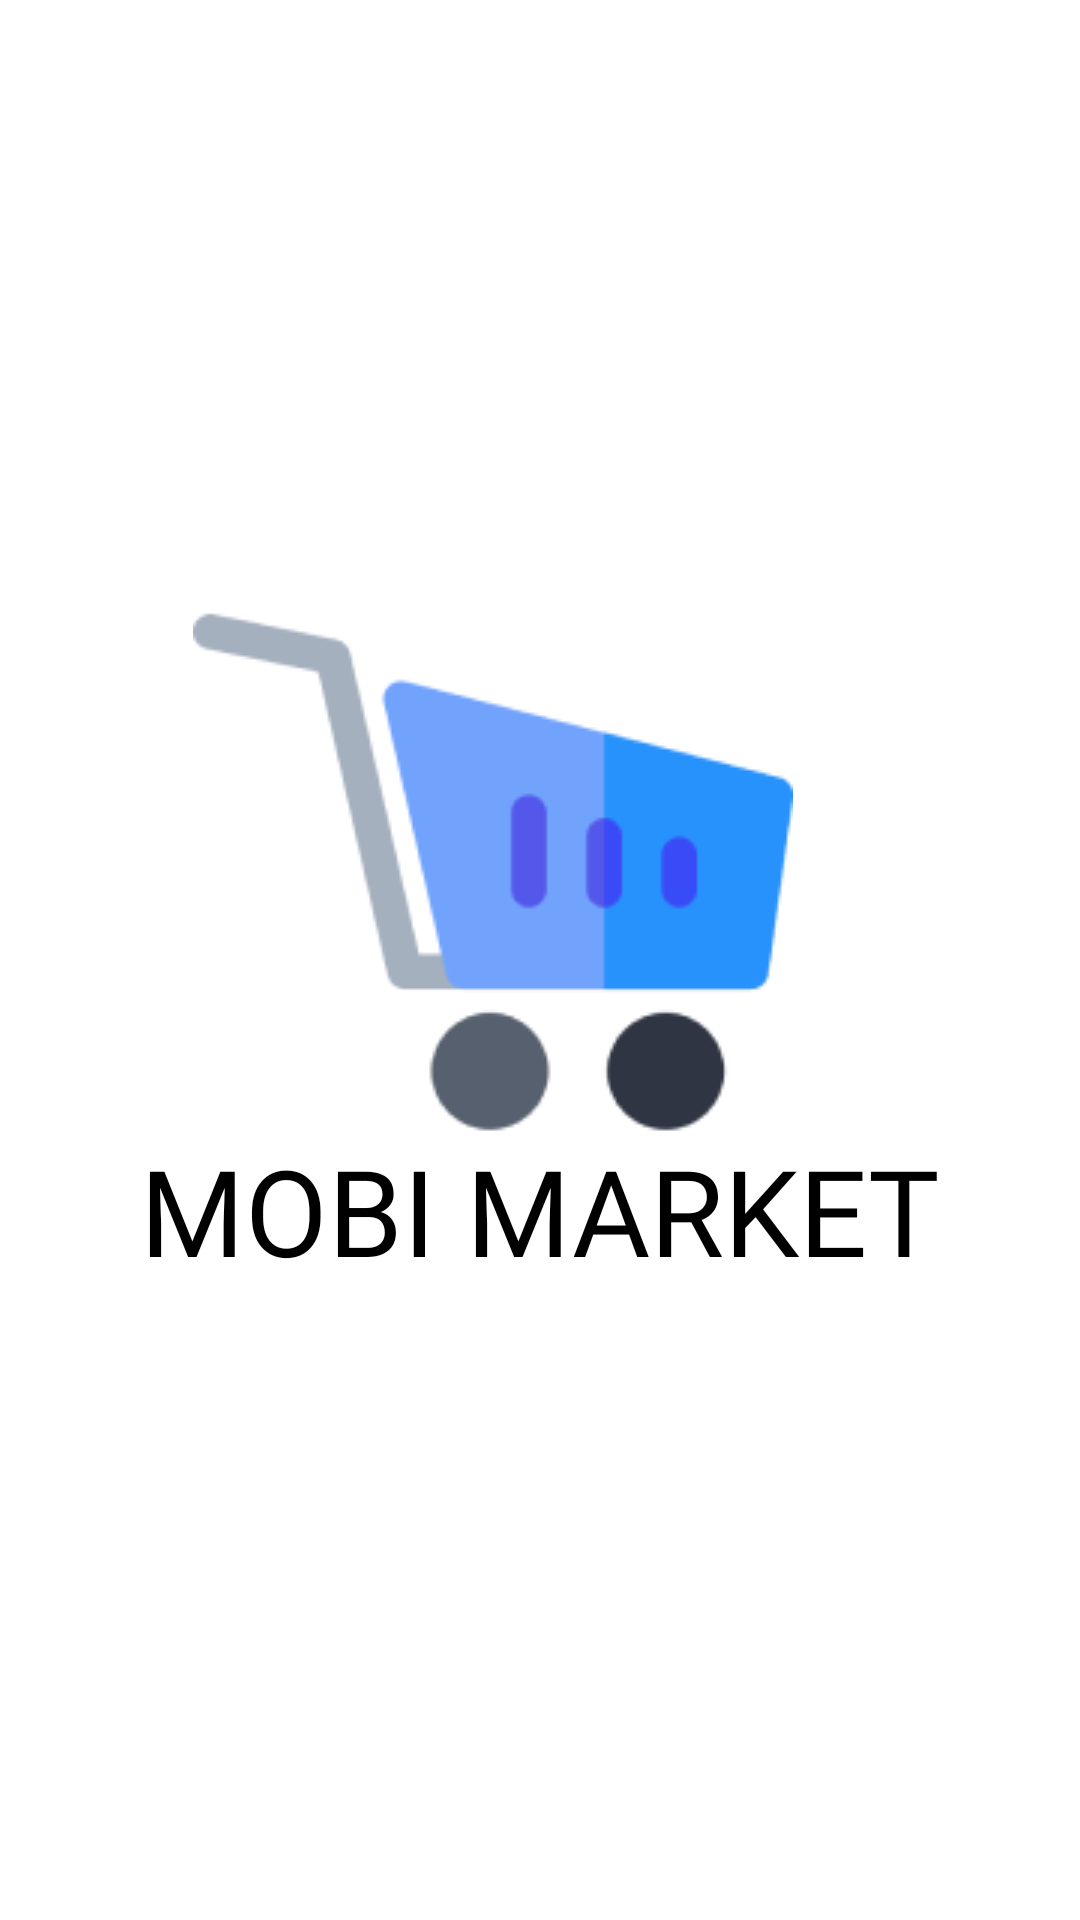

This screen was rendered from an Android layout file. Write that file and the resources it references.
<!-- AndroidManifest.xml: application theme Theme.MobiMarket -->
<!-- res/layout/activity_splash_screen.xml -->
<?xml version="1.0" encoding="utf-8"?>
<androidx.constraintlayout.widget.ConstraintLayout xmlns:android="http://schemas.android.com/apk/res/android"
    xmlns:app="http://schemas.android.com/apk/res-auto"
    xmlns:tools="http://schemas.android.com/tools"
    android:layout_width="match_parent"
    android:layout_height="match_parent"
    tools:context=".SplashScreenActivity">

    <ImageView
        android:id="@+id/imageView"
        android:layout_width="wrap_content"
        android:layout_height="wrap_content"
        app:layout_constraintBottom_toBottomOf="parent"
        app:layout_constraintEnd_toEndOf="parent"
        app:layout_constraintHorizontal_bias="0.402"
        app:layout_constraintStart_toStartOf="parent"
        app:layout_constraintTop_toTopOf="parent"
        app:layout_constraintVertical_bias="0.433"
        app:srcCompat="@drawable/mainimg" />

    <TextView
        android:id="@+id/textView"
        android:layout_width="wrap_content"
        android:layout_height="wrap_content"
        android:fontFamily="@font/nunitoextrabold"
        android:text="@string/mobiMarket"
        android:textSize="40sp"
        android:textColor="@color/black"
        app:layout_constraintBottom_toBottomOf="parent"
        app:layout_constraintEnd_toEndOf="parent"
        app:layout_constraintStart_toStartOf="parent"
        app:layout_constraintTop_toTopOf="parent"
        app:layout_constraintVertical_bias="0.642" />
</androidx.constraintlayout.widget.ConstraintLayout>
<!-- resources referenced by this layout -->
<resources>
  <color name="black">#FF000000</color>
  <!-- drawable mainimg: png bitmap (drawable, 8596 bytes) -->
  <string name="mobiMarket">MOBI MARKET</string>
  <style name="Theme.MobiMarket" parent="Theme.MaterialComponents.DayNight.NoActionBar">
          
          <item name="colorPrimary">@color/mainBlue</item>
          <item name="colorPrimaryVariant">@color/mainBlue</item>
          <item name="colorOnPrimary">@color/white</item>
          
          <item name="colorSecondary">@color/teal_200</item>
          <item name="colorSecondaryVariant">@color/teal_700</item>
          <item name="colorOnSecondary">@color/black</item>
          
          <item name="android:statusBarColor">?attr/colorPrimaryVariant</item>
          
      </style>
  <color name="mainBlue">#5458EA</color>
  <color name="white">#FFFFFFFF</color>
  <color name="teal_200">#FF03DAC5</color>
  <color name="teal_700">#FF018786</color>
</resources>
